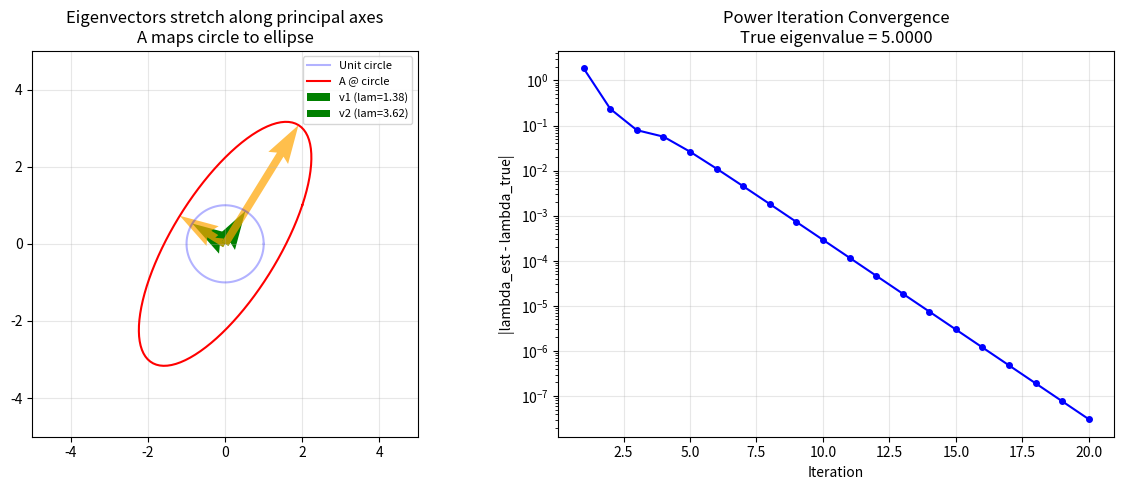

Generate this figure with matplotlib:
"""
Eigenvalues and Eigenvectors

Demonstrates eigendecomposition concepts:
- Eigenvalue computation with np.linalg.eig and eigh
- Matrix diagonalization: A = P D P^{-1}
- Power iteration for dominant eigenvalue
- Spectral analysis of symmetric matrices
- Eigenvalue applications: stability, Markov chains

Dependencies: numpy, matplotlib
"""

import numpy as np
import matplotlib.pyplot as plt


def eigenvalue_basics():
    """Compute eigenvalues and eigenvectors."""
    print("=" * 60)
    print("EIGENVALUE BASICS")
    print("=" * 60)

    A = np.array([[4, 1],
                  [2, 3]])

    eigenvalues, eigenvectors = np.linalg.eig(A)
    print(f"\nA:\n{A}")
    print(f"\nEigenvalues: {eigenvalues}")
    print(f"Eigenvectors (columns):\n{eigenvectors}")

    # Verify Av = lambda * v for each pair
    for i in range(len(eigenvalues)):
        lam = eigenvalues[i]
        v = eigenvectors[:, i]
        Av = A @ v
        lam_v = lam * v
        print(f"\nlambda_{i} = {lam:.4f}")
        print(f"v_{i} = {v}")
        print(f"A @ v = {Av}")
        print(f"lambda * v = {lam_v}")
        print(f"Av == lambda*v: {np.allclose(Av, lam_v)}")

    # Properties of eigenvalues
    print(f"\n--- Eigenvalue Properties ---")
    print(f"Sum of eigenvalues: {np.sum(eigenvalues):.4f}")
    print(f"Trace of A: {np.trace(A)}")
    print(f"tr(A) == sum(lambda): {np.isclose(np.trace(A), np.sum(eigenvalues))}")

    print(f"\nProduct of eigenvalues: {np.prod(eigenvalues):.4f}")
    print(f"det(A): {np.linalg.det(A):.4f}")
    print(f"det(A) == prod(lambda): {np.isclose(np.linalg.det(A), np.prod(eigenvalues))}")


def symmetric_eigendecomposition():
    """Eigendecomposition of symmetric matrices (guaranteed real eigenvalues)."""
    print("\n" + "=" * 60)
    print("SYMMETRIC EIGENDECOMPOSITION")
    print("=" * 60)

    # Symmetric matrix: use eigh for numerically stable computation
    A = np.array([[4, 2, 1],
                  [2, 5, 3],
                  [1, 3, 6]])

    eigenvalues, Q = np.linalg.eigh(A)
    print(f"\nSymmetric A:\n{A}")
    print(f"Eigenvalues (ascending): {eigenvalues}")
    print(f"Eigenvectors Q:\n{np.round(Q, 4)}")

    # Spectral theorem: A = Q Lambda Q^T
    Lambda = np.diag(eigenvalues)
    A_reconstructed = Q @ Lambda @ Q.T
    print(f"\nQ @ Lambda @ Q^T:\n{np.round(A_reconstructed, 10)}")
    print(f"A == Q Lambda Q^T: {np.allclose(A, A_reconstructed)}")

    # Eigenvectors are orthonormal
    print(f"\nQ^T @ Q (should be I):\n{np.round(Q.T @ Q, 10)}")
    print(f"Orthonormal eigenvectors: {np.allclose(Q.T @ Q, np.eye(3))}")


def diagonalization():
    """Demonstrate matrix diagonalization A = P D P^{-1}."""
    print("\n" + "=" * 60)
    print("DIAGONALIZATION")
    print("=" * 60)

    A = np.array([[3, 1],
                  [0, 2]])

    eigenvalues, P = np.linalg.eig(A)
    D = np.diag(eigenvalues)
    P_inv = np.linalg.inv(P)

    print(f"\nA:\n{A}")
    print(f"P (eigenvectors):\n{np.round(P, 4)}")
    print(f"D (eigenvalues):\n{np.round(D, 4)}")
    print(f"P^(-1):\n{np.round(P_inv, 4)}")

    # Verify A = P D P^{-1}
    A_from_diag = P @ D @ P_inv
    print(f"\nP @ D @ P^(-1):\n{np.round(A_from_diag, 10)}")
    print(f"A == P D P^(-1): {np.allclose(A, A_from_diag)}")

    # Matrix power via diagonalization: A^n = P D^n P^{-1}
    print("\n--- Matrix Power via Diagonalization ---")
    n = 10
    D_n = np.diag(eigenvalues ** n)
    A_n_diag = P @ D_n @ P_inv
    A_n_direct = np.linalg.matrix_power(A, n)
    print(f"A^{n} via diagonalization:\n{np.round(A_n_diag, 4)}")
    print(f"A^{n} via matrix_power:\n{np.round(A_n_direct, 4)}")
    print(f"Match: {np.allclose(A_n_diag, A_n_direct)}")


def power_iteration():
    """Implement power iteration to find dominant eigenvalue."""
    print("\n" + "=" * 60)
    print("POWER ITERATION")
    print("=" * 60)

    A = np.array([[4, 1],
                  [2, 3]], dtype=float)

    # Power iteration algorithm
    np.random.seed(42)
    v = np.random.randn(2)
    v = v / np.linalg.norm(v)

    print(f"\nA:\n{A}")
    print(f"Initial random vector: {np.round(v, 4)}")

    eigenvalues_exact = np.linalg.eigvalsh(np.array([[4, 1.5], [1.5, 3]]))  # Not needed
    eigenvalues_exact, _ = np.linalg.eig(A)
    dominant = np.max(np.abs(eigenvalues_exact))
    print(f"True dominant eigenvalue: {dominant:.6f}")

    print(f"\n{'Iter':>4}  {'Eigenvalue estimate':>20}  {'Error':>12}")
    print("-" * 40)

    for i in range(15):
        w = A @ v
        lambda_est = np.dot(w, v) / np.dot(v, v)  # Rayleigh quotient
        v = w / np.linalg.norm(w)
        error = abs(lambda_est - dominant)
        print(f"{i+1:4d}  {lambda_est:20.10f}  {error:12.2e}")

    print(f"\nConverged eigenvalue: {lambda_est:.10f}")
    print(f"Corresponding eigenvector: {v}")


def spectral_analysis():
    """Demonstrate spectral analysis and matrix functions."""
    print("\n" + "=" * 60)
    print("SPECTRAL ANALYSIS")
    print("=" * 60)

    # Positive definite matrix
    A = np.array([[5, 2],
                  [2, 3]])

    eigenvalues, Q = np.linalg.eigh(A)
    print(f"\nA:\n{A}")
    print(f"Eigenvalues: {eigenvalues}")
    print(f"All positive (PD): {np.all(eigenvalues > 0)}")

    # Condition number from eigenvalues
    cond = np.max(eigenvalues) / np.min(eigenvalues)
    print(f"Condition number (lambda_max/lambda_min): {cond:.4f}")
    print(f"np.linalg.cond: {np.linalg.cond(A):.4f}")

    # Matrix square root via spectral decomposition
    sqrt_eigenvalues = np.sqrt(eigenvalues)
    A_sqrt = Q @ np.diag(sqrt_eigenvalues) @ Q.T
    print(f"\nMatrix square root A^(1/2):\n{np.round(A_sqrt, 4)}")
    print(f"A^(1/2) @ A^(1/2):\n{np.round(A_sqrt @ A_sqrt, 10)}")
    print(f"(A^(1/2))^2 == A: {np.allclose(A_sqrt @ A_sqrt, A)}")

    # Matrix exponential via eigendecomposition
    exp_eigenvalues = np.exp(eigenvalues)
    A_exp = Q @ np.diag(exp_eigenvalues) @ Q.T
    from scipy.linalg import expm
    A_exp_scipy = expm(A)
    print(f"\nMatrix exponential e^A (spectral):\n{np.round(A_exp, 4)}")
    print(f"Matrix exponential e^A (scipy):\n{np.round(A_exp_scipy, 4)}")
    print(f"Match: {np.allclose(A_exp, A_exp_scipy)}")


def markov_chain():
    """Eigenvalue application: steady-state of Markov chain."""
    print("\n" + "=" * 60)
    print("APPLICATION: MARKOV CHAIN STEADY STATE")
    print("=" * 60)

    # Transition matrix (columns sum to 1)
    # States: Sunny, Cloudy, Rainy
    P = np.array([[0.7, 0.3, 0.2],
                  [0.2, 0.4, 0.3],
                  [0.1, 0.3, 0.5]])
    print(f"\nTransition matrix P:\n{P}")
    print(f"Column sums: {np.sum(P, axis=0)}")

    # Find steady state: P pi = pi (eigenvalue = 1)
    eigenvalues, eigenvectors = np.linalg.eig(P)
    print(f"\nEigenvalues: {np.round(eigenvalues, 6)}")

    # Find eigenvector for eigenvalue = 1
    idx = np.argmin(np.abs(eigenvalues - 1.0))
    pi = np.abs(eigenvectors[:, idx])
    pi = pi / np.sum(pi)  # Normalize to probability distribution

    print(f"\nSteady-state distribution:")
    print(f"  Sunny:  {pi[0]:.4f}")
    print(f"  Cloudy: {pi[1]:.4f}")
    print(f"  Rainy:  {pi[2]:.4f}")
    print(f"  Sum:    {np.sum(pi):.4f}")

    # Verify P @ pi = pi
    print(f"\nP @ pi = {np.round(P @ pi, 6)}")
    print(f"pi     = {np.round(pi, 6)}")
    print(f"P @ pi == pi: {np.allclose(P @ pi, pi)}")

    return P, pi


def visualize_eigendecomposition():
    """Visualize eigenvectors and their effect."""
    A = np.array([[2, 1],
                  [1, 3]])

    eigenvalues, eigenvectors = np.linalg.eigh(A)

    fig, axes = plt.subplots(1, 2, figsize=(12, 5))

    # Plot 1: Eigenvectors and transformation
    ax = axes[0]
    theta = np.linspace(0, 2 * np.pi, 100)
    circle = np.array([np.cos(theta), np.sin(theta)])
    ellipse = A @ circle

    ax.plot(circle[0], circle[1], 'b-', alpha=0.3, label='Unit circle')
    ax.plot(ellipse[0], ellipse[1], 'r-', label='A @ circle')

    for i in range(2):
        v = eigenvectors[:, i]
        lam = eigenvalues[i]
        ax.quiver(0, 0, v[0], v[1], angles='xy', scale_units='xy', scale=1,
                  color='green', width=0.02, label=f'v{i+1} (lam={lam:.2f})')
        ax.quiver(0, 0, lam*v[0], lam*v[1], angles='xy', scale_units='xy', scale=1,
                  color='orange', width=0.02, alpha=0.7)

    ax.set_xlim(-5, 5)
    ax.set_ylim(-5, 5)
    ax.set_aspect('equal')
    ax.grid(True, alpha=0.3)
    ax.legend(fontsize=8)
    ax.set_title('Eigenvectors stretch along principal axes\nA maps circle to ellipse')

    # Plot 2: Power iteration convergence
    ax = axes[1]
    A2 = np.array([[4, 1], [2, 3]], dtype=float)
    np.random.seed(42)
    v = np.random.randn(2)
    v = v / np.linalg.norm(v)
    true_eigenvalue = np.max(np.abs(np.linalg.eigvals(A2)))

    estimates = []
    for _ in range(20):
        w = A2 @ v
        lam_est = np.dot(w, v) / np.dot(v, v)
        estimates.append(lam_est)
        v = w / np.linalg.norm(w)

    errors = np.abs(np.array(estimates) - true_eigenvalue)
    ax.semilogy(range(1, 21), errors, 'bo-', markersize=4)
    ax.set_xlabel('Iteration')
    ax.set_ylabel('|lambda_est - lambda_true|')
    ax.set_title(f'Power Iteration Convergence\nTrue eigenvalue = {true_eigenvalue:.4f}')
    ax.grid(True, alpha=0.3)

    plt.tight_layout()
    plt.savefig('eigendecomposition.png', dpi=150, bbox_inches='tight')
    plt.close()
    print("\nSaved: eigendecomposition.png")


if __name__ == "__main__":
    eigenvalue_basics()
    symmetric_eigendecomposition()
    diagonalization()
    power_iteration()
    spectral_analysis()
    markov_chain()
    visualize_eigendecomposition()
    print("\nAll examples completed!")
